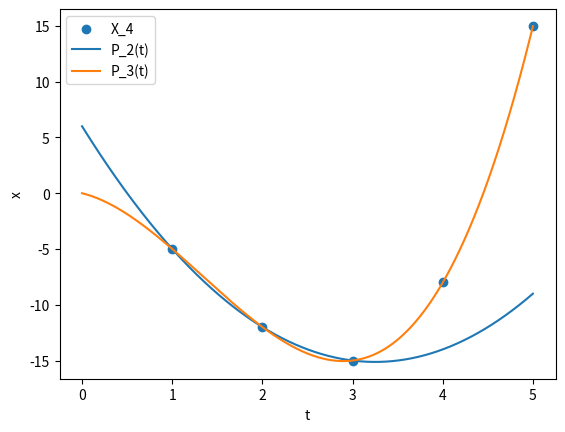

Python code for this plot:
import math
import numpy as np
import matplotlib as plt
import matplotlib.pyplot as plt


a = []   #appendam funkciju za razlicite polinome
b = []
c = []

#m je velicina od X sto znaci da gledan br clanova ali ako je npr x od 3 krece se od 0,1, 2, 3 dakle to je 4
X = [1, 2, 3, 4, 5]
Y = [-2*t - 4*t*t + t*t*t   for t in X]  #t je svaki clan u X listi

def f(X, Y, x, m):  # ovo je funkcija koju crtan samo ovisi o polinomu kojeg gledam i to uvrstavan posli u liste koje plotan kako bi vidila na grafu (Lagrangian)
    p = 0.0
    for i in range(m+1):
        L = 1.0  # jer u formuli ovo vrijedi
        for j in range(m+1): # jer python krece od 0 pa da bi dosao do polinoma kojeg ja treban 
            if (j != i):
                L = L*((x - X[j])/(X[i] - X[j]))
        p = p + Y[i]*L
    return(p)

for x in np.arange(0, 5, 0.001):# tocke na krivulji koje crtam sto blize da bi mi ispala pravilnija krivulja
    a.append(f(X, Y, x, 2)) #m je polinom u zadatku je zadano imamo 2 i 3 i sad prvo definiramo za 2
    b.append(f(X, Y, x, 3))
    c.append(x)  #samo apendam tocke koje san gore definirala

plt.scatter(X, Y)
plt.plot(c, a)
plt.plot(c, b)
plt.xlabel("t")
plt.ylabel("x")
plt.legend(['X_4', 'P_2(t)', "P_3(t)"])
plt.show()

print()
